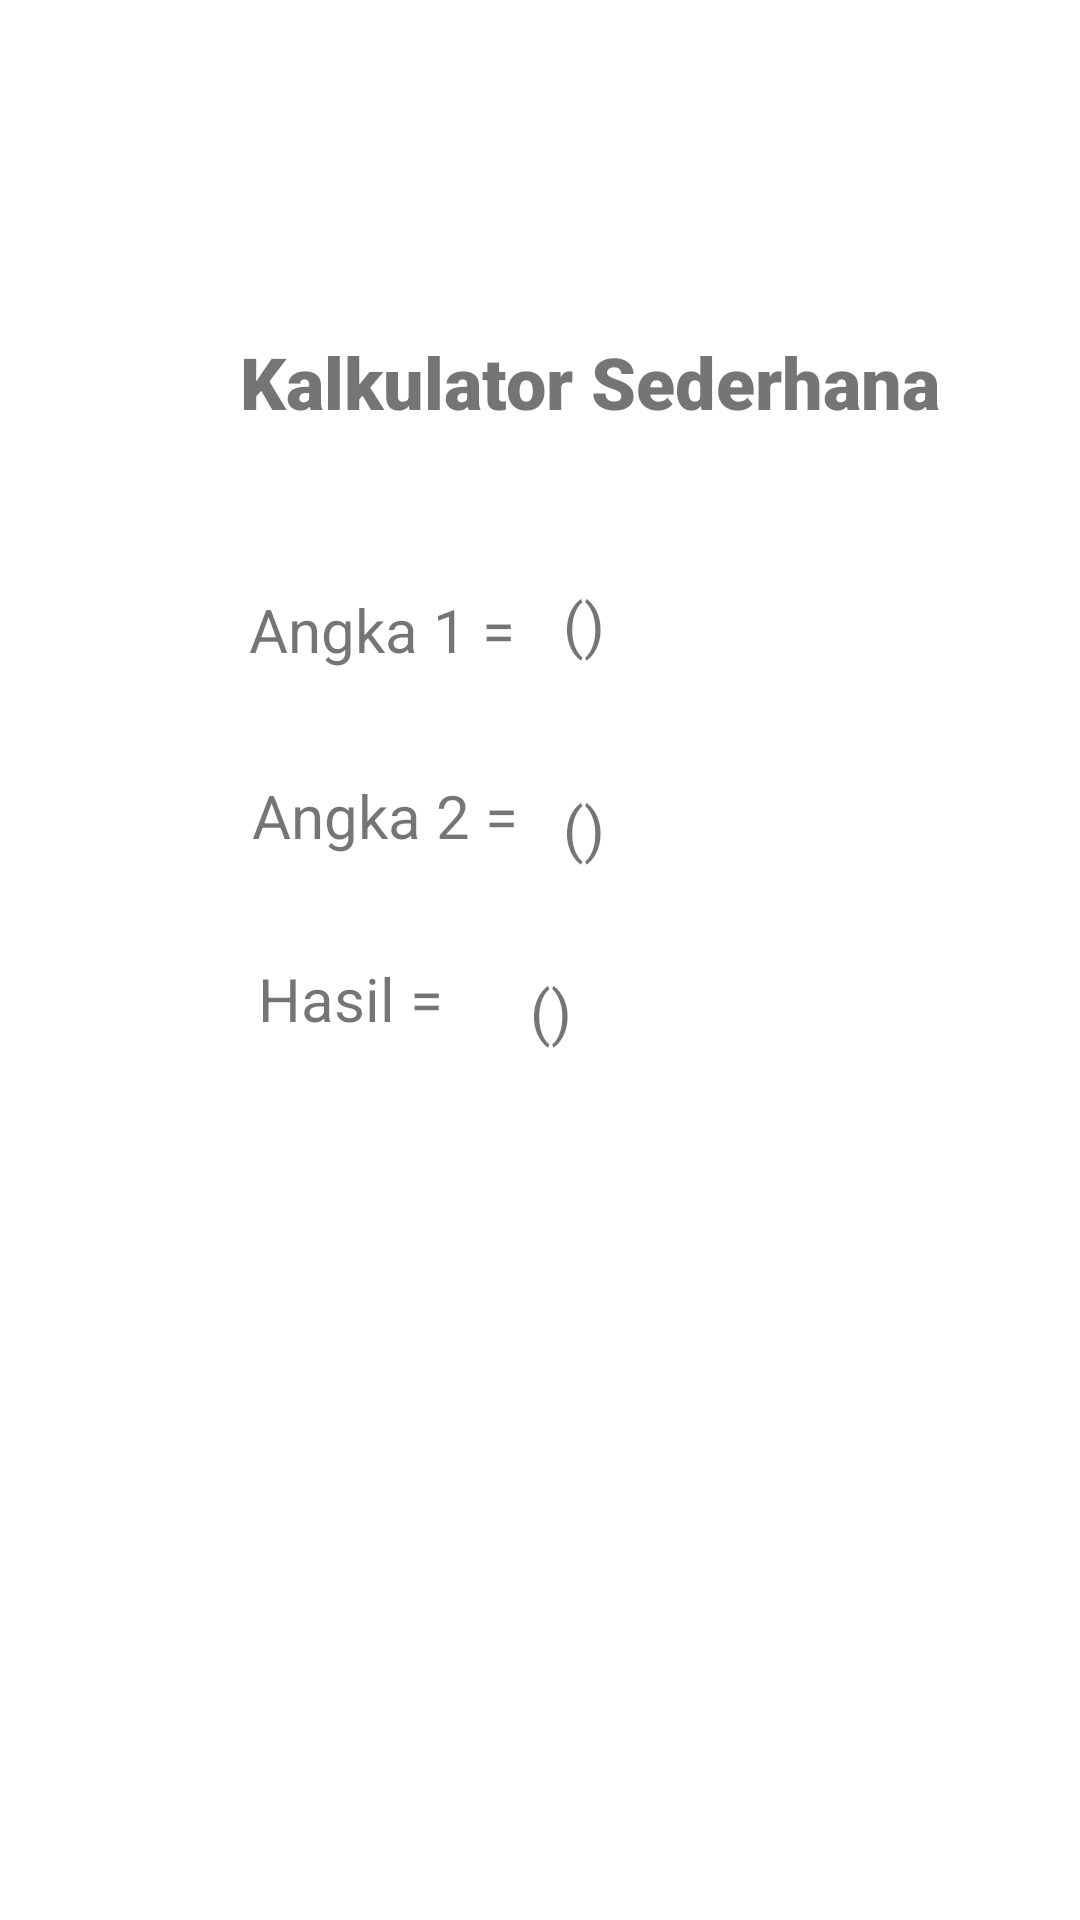

Reconstruct the res/layout file that produces this screen, plus the resources it refers to.
<!-- AndroidManifest.xml: application theme Theme.CobaApk -->
<!-- res/layout/control_result.xml -->
<?xml version="1.0" encoding="utf-8"?>
<androidx.constraintlayout.widget.ConstraintLayout xmlns:android="http://schemas.android.com/apk/res/android"
    xmlns:app="http://schemas.android.com/apk/res-auto"
    xmlns:tools="http://schemas.android.com/tools"
    android:layout_width="match_parent"
    android:layout_height="match_parent">

    <TextView
        android:id="@+id/textView5"
        android:layout_width="wrap_content"
        android:layout_height="wrap_content"
        android:layout_marginStart="80dp"
        android:layout_marginTop="111dp"
        android:fontFamily="sans-serif-black"
        android:text="Kalkulator Sederhana"
        android:textSize="24sp"
        app:layout_constraintStart_toStartOf="parent"
        app:layout_constraintTop_toTopOf="parent" />

    <TextView
        android:id="@+id/textView6"
        android:layout_width="wrap_content"
        android:layout_height="wrap_content"
        android:layout_marginStart="83dp"
        android:layout_marginTop="53dp"
        android:text="Angka 1 = "
        android:textSize="20sp"
        app:layout_constraintStart_toStartOf="parent"
        app:layout_constraintTop_toBottomOf="@+id/textView5" />

    <TextView
        android:id="@+id/textView7"
        android:layout_width="wrap_content"
        android:layout_height="wrap_content"
        android:layout_marginStart="84dp"
        android:layout_marginTop="35dp"
        android:text="Angka 2 = "
        android:textSize="20sp"
        app:layout_constraintStart_toStartOf="parent"
        app:layout_constraintTop_toBottomOf="@+id/textView6" />

    <TextView
        android:id="@+id/textView8"
        android:layout_width="wrap_content"
        android:layout_height="wrap_content"
        android:layout_marginStart="86dp"
        android:layout_marginTop="34dp"
        android:text="Hasil = "
        android:textSize="20sp"
        app:layout_constraintStart_toStartOf="parent"
        app:layout_constraintTop_toBottomOf="@+id/textView7" />

    <TextView
        android:id="@+id/hasilAngkaSatu"
        android:layout_width="wrap_content"
        android:layout_height="wrap_content"
        android:layout_marginStart="11dp"
        android:layout_marginTop="51dp"
        android:text="()"
        android:textSize="20sp"
        app:layout_constraintStart_toEndOf="@+id/textView6"
        app:layout_constraintTop_toBottomOf="@+id/textView5" />

    <TextView
        android:id="@+id/hasilAngkaDua"
        android:layout_width="wrap_content"
        android:layout_height="wrap_content"
        android:layout_marginStart="10dp"
        android:layout_marginTop="41dp"
        android:text="()"
        android:textSize="20sp"
        app:layout_constraintStart_toEndOf="@+id/textView7"
        app:layout_constraintTop_toBottomOf="@+id/hasilAngkaSatu" />

    <TextView
        android:id="@+id/hasilOperasi"
        android:layout_width="wrap_content"
        android:layout_height="wrap_content"
        android:layout_marginStart="24dp"
        android:layout_marginTop="34dp"
        android:text="()"
        android:textSize="20sp"
        app:layout_constraintStart_toEndOf="@+id/textView8"
        app:layout_constraintTop_toBottomOf="@+id/hasilAngkaDua" />
</androidx.constraintlayout.widget.ConstraintLayout>
<!-- resources referenced by this layout -->
<resources>
  <style name="Theme.CobaApk" parent="Theme.MaterialComponents.DayNight.DarkActionBar">
          
          <item name="colorPrimary">@color/purple_500</item>
          <item name="colorPrimaryVariant">@color/purple_700</item>
          <item name="colorOnPrimary">@color/white</item>
          
          <item name="colorSecondary">@color/teal_200</item>
          <item name="colorSecondaryVariant">@color/teal_700</item>
          <item name="colorOnSecondary">@color/black</item>
          
          <item name="android:statusBarColor">?attr/colorPrimaryVariant</item>
          
      </style>
  <!-- not gathered from this repository: default colours our renderer supplied (Android Studio template values) -->
  <color name="purple_500">#FF6200EE</color>
  <color name="purple_700">#FF3700B3</color>
  <color name="teal_200">#FF03DAC5</color>
  <color name="teal_700">#FF018786</color>
  <color name="black">#FF000000</color>
  <color name="white">#FFFFFFFF</color>
</resources>
